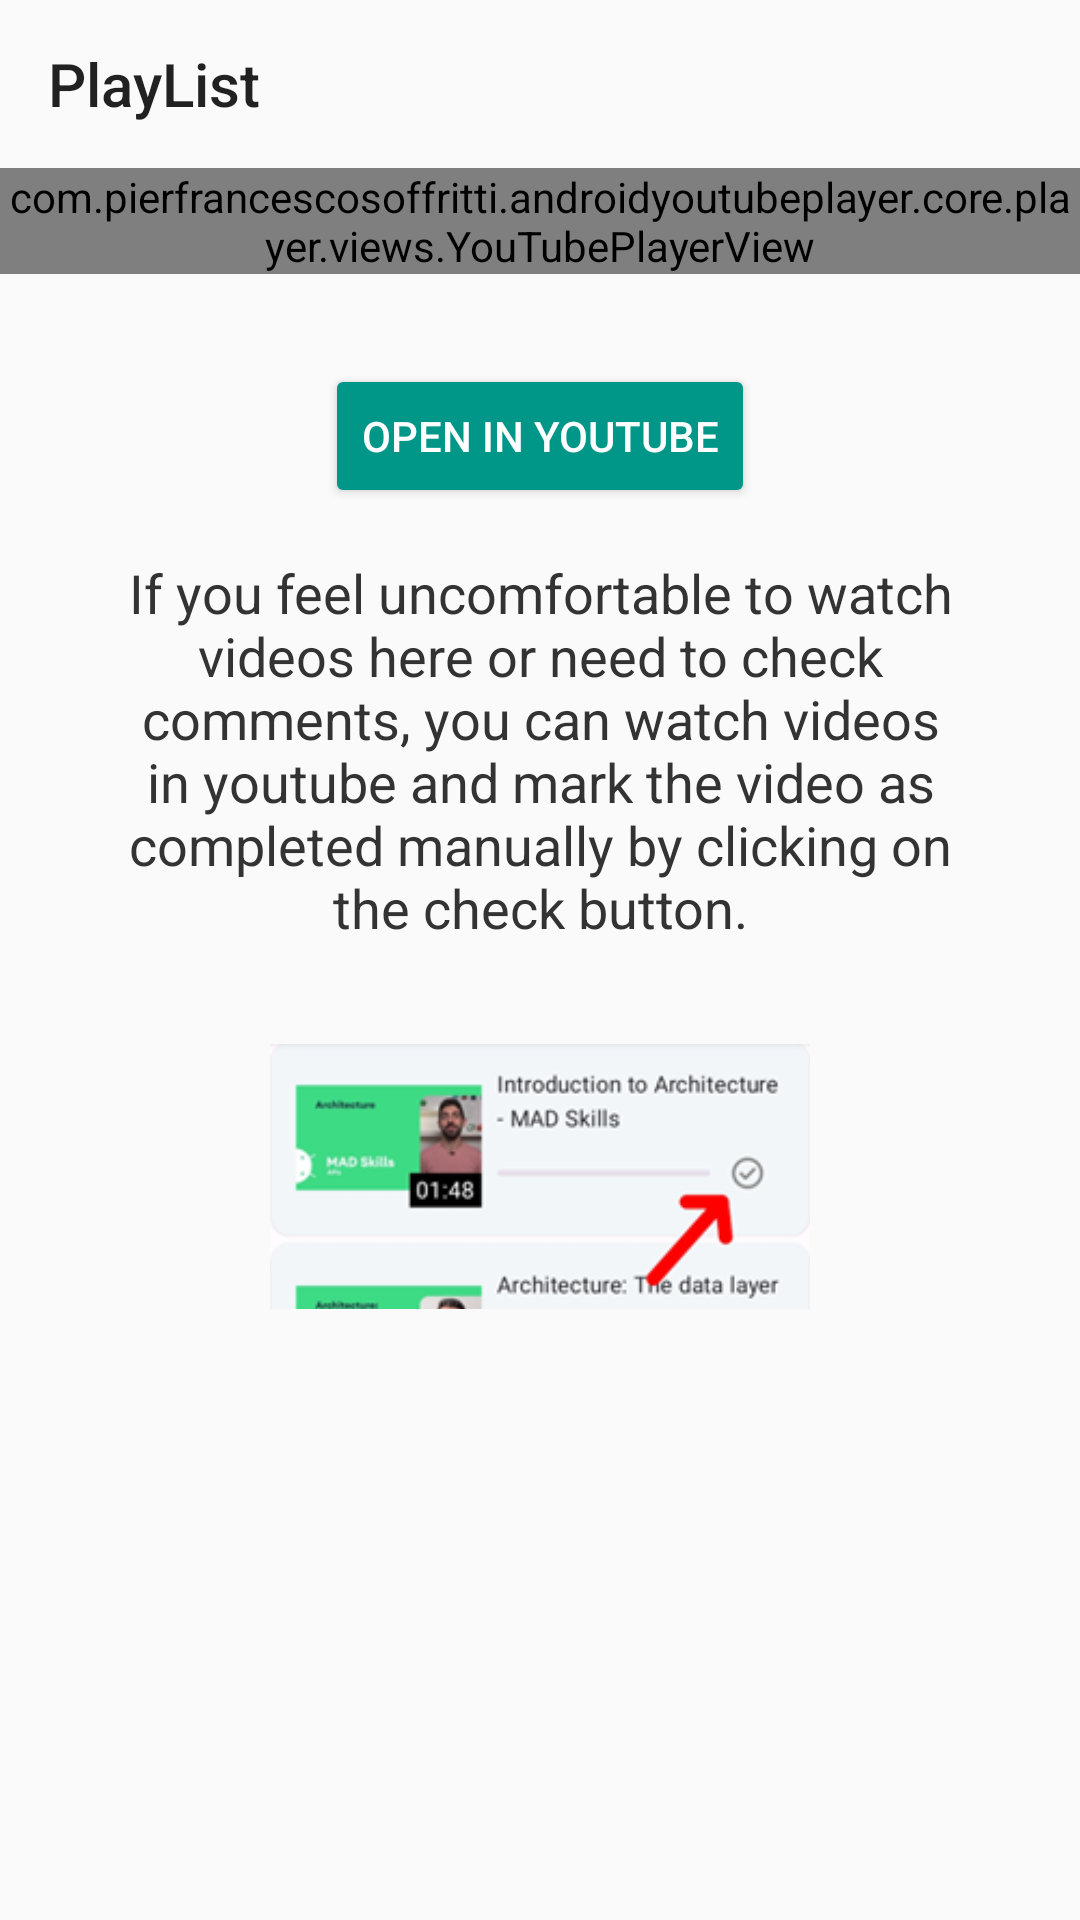

The Android layout XML behind this screen, and the referenced resources:
<!-- AndroidManifest.xml: application theme Theme.YoutubeApiTesting -->
<!-- res/layout/activity_youtube_player.xml -->
<?xml version="1.0" encoding="utf-8"?>
<androidx.constraintlayout.widget.ConstraintLayout xmlns:android="http://schemas.android.com/apk/res/android"
    xmlns:app="http://schemas.android.com/apk/res-auto"
    android:layout_width="match_parent"
    android:layout_height="match_parent">

    <Toolbar
        android:id="@+id/toolBar"
        android:layout_width="match_parent"
        android:layout_height="wrap_content"
        app:layout_constraintTop_toTopOf="parent"
        android:title="PlayList"
        android:navigationIcon="@drawable/baseline_arrow_back_24"
        />

    <com.pierfrancescosoffritti.androidyoutubeplayer.core.player.views.YouTubePlayerView
        android:id="@+id/youtube_player_view"
        android:layout_width="match_parent"
        android:layout_height="wrap_content"
        app:enableAutomaticInitialization="false"
        app:layout_constraintStart_toStartOf="parent"
        app:layout_constraintTop_toBottomOf="@id/toolBar"/>

    <FrameLayout
        android:id="@+id/full_screen_view_container"
        android:layout_width="match_parent"
        android:layout_height="match_parent"
        android:visibility="gone"
        app:layout_constraintBottom_toBottomOf="parent"
        app:layout_constraintEnd_toEndOf="parent"
        app:layout_constraintStart_toStartOf="parent"
        app:layout_constraintTop_toTopOf="parent" />

    <LinearLayout
        android:layout_width="0dp"
        android:layout_height="wrap_content"
        android:orientation="vertical"
        app:layout_constraintStart_toStartOf="parent"
        app:layout_constraintEnd_toEndOf="parent"
        app:layout_constraintTop_toBottomOf="@id/youtube_player_view"
        android:background="@drawable/bg_notice"
        android:layout_margin="20dp">

        <Button
            android:id="@+id/openYoutube"
            android:layout_width="wrap_content"
            android:layout_height="wrap_content"
            android:layout_gravity="center_horizontal"
            android:text="Open In Youtube"
            android:textColor="@color/white"
            android:layout_marginTop="10dp"
            android:backgroundTint="#009688"/>
    <TextView
        android:id="@+id/instruction"
        android:layout_width="match_parent"
        android:layout_height="wrap_content"
        android:textAlignment="center"
        android:textSize="18sp"
        android:padding="16dp"
        android:textColor="#333333"
        android:text="@string/player_instruction"/>

        <ImageView
            android:layout_width="180dp"
            android:layout_height="wrap_content"
            android:src="@drawable/mark_manually_instruction"
            android:layout_gravity="center_horizontal"/>
    </LinearLayout>
</androidx.constraintlayout.widget.ConstraintLayout>
<!-- resources referenced by this layout -->
<resources>
  <!-- drawable mark_manually_instruction: png bitmap (drawable, 23227 bytes) -->
  <string name="player_instruction">If you feel uncomfortable to watch videos here or need to check comments, you can watch videos in youtube and mark the video as completed manually by clicking on the check button.</string>
  <style name="Theme.YoutubeApiTesting" parent="android:Theme.Material.Light.NoActionBar">
          <item name="android:statusBarColor">@color/purple_700</item>
      </style>
  <!-- not gathered from this repository: default colours our renderer supplied (Android Studio template values) -->
  <color name="purple_700">#FF3700B3</color>
  <color name="white">#FFFFFFFF</color>
</resources>
